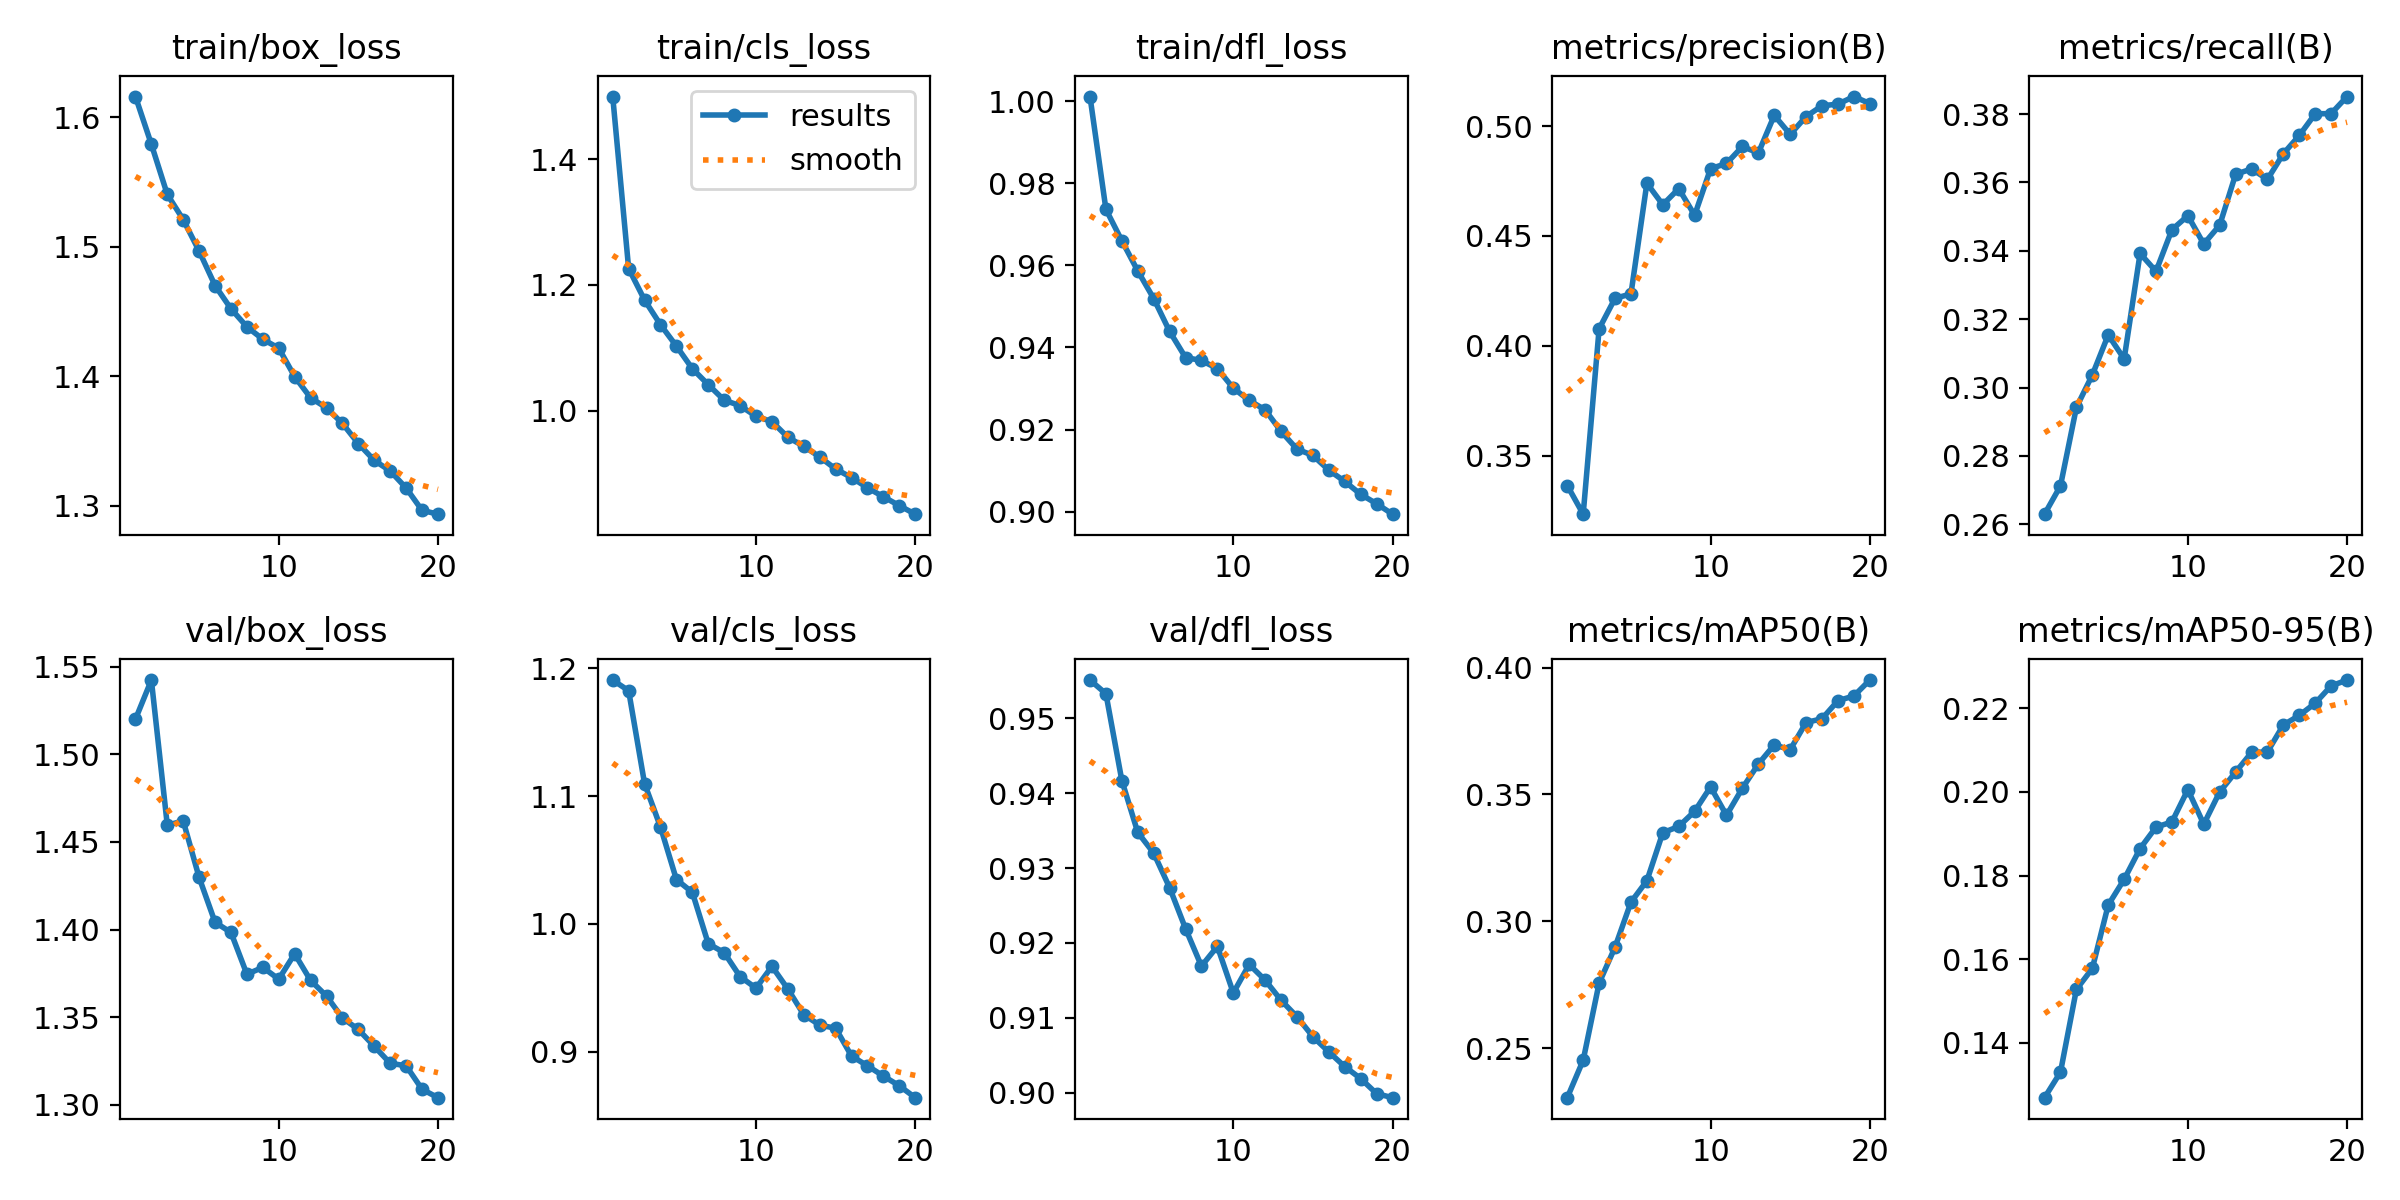

The table this chart was drawn from, first rows:
epoch, time, train/box_loss, train/cls_loss, train/dfl_loss, metrics/precision(B), metrics/recall(B), metrics/mAP50(B), metrics/mAP50-95(B), val/box_loss, val/cls_loss, val/dfl_loss, lr/pg0, lr/pg1, lr/pg2
1, 261.5, 1.616, 1.5, 1.001, 0.3365, 0.2629, 0.2306, 0.1269, 1.52, 1.191, 0.9551, 0.0003028, 0.0003028, 0.0003028
2, 517.5, 1.579, 1.226, 0.9737, 0.3235, 0.2712, 0.2453, 0.133, 1.542, 1.183, 0.9533, 0.0005758, 0.0005758, 0.0005758
3, 767.4, 1.54, 1.176, 0.966, 0.4078, 0.2942, 0.2757, 0.1528, 1.46, 1.11, 0.9417, 0.0008188, 0.0008188, 0.0008188
4, 1019, 1.521, 1.137, 0.9587, 0.4216, 0.3037, 0.2899, 0.1578, 1.462, 1.076, 0.9348, 0.000774, 0.000774, 0.000774
5, 1269, 1.497, 1.103, 0.9519, 0.4237, 0.3154, 0.3076, 0.173, 1.43, 1.035, 0.932, 0.000729, 0.000729, 0.000729
6, 1516, 1.47, 1.067, 0.9439, 0.474, 0.3084, 0.316, 0.1791, 1.404, 1.025, 0.9274, 0.000684, 0.000684, 0.000684
7, 1768, 1.452, 1.041, 0.9375, 0.4642, 0.3392, 0.3349, 0.1865, 1.398, 0.9846, 0.9219, 0.000639, 0.000639, 0.000639
8, 2017, 1.438, 1.017, 0.9368, 0.4715, 0.334, 0.3374, 0.1916, 1.374, 0.9776, 0.9169, 0.000594, 0.000594, 0.000594
9, 2267, 1.429, 1.008, 0.9348, 0.4594, 0.3462, 0.3434, 0.1928, 1.378, 0.9588, 0.9195, 0.000549, 0.000549, 0.000549
10, 2517, 1.422, 0.9911, 0.9301, 0.4806, 0.3503, 0.353, 0.2005, 1.372, 0.9498, 0.9133, 0.000504, 0.000504, 0.000504
11, 2776, 1.4, 0.9826, 0.9271, 0.483, 0.342, 0.3418, 0.1923, 1.386, 0.9668, 0.9171, 0.000459, 0.000459, 0.000459
12, 3020, 1.383, 0.9577, 0.9248, 0.4907, 0.3475, 0.3525, 0.2, 1.371, 0.949, 0.915, 0.000414, 0.000414, 0.000414
13, 3261, 1.376, 0.9433, 0.9195, 0.4877, 0.3624, 0.362, 0.2047, 1.362, 0.929, 0.9123, 0.0003691, 0.0003691, 0.0003691
14, 3526, 1.364, 0.9265, 0.9152, 0.5048, 0.364, 0.3695, 0.2094, 1.349, 0.9208, 0.9102, 0.0003241, 0.0003241, 0.0003241
15, 3802, 1.348, 0.9071, 0.9137, 0.4962, 0.3609, 0.3676, 0.2096, 1.343, 0.9183, 0.9075, 0.0002791, 0.0002791, 0.0002791
16, 4094, 1.335, 0.8936, 0.9101, 0.5043, 0.3684, 0.3783, 0.216, 1.333, 0.8966, 0.9054, 0.0002341, 0.0002341, 0.0002341
17, 4421, 1.327, 0.8773, 0.9073, 0.5092, 0.3738, 0.3798, 0.2183, 1.324, 0.889, 0.9035, 0.0001891, 0.0001891, 0.0001891
18, 4722, 1.314, 0.8631, 0.9042, 0.51, 0.3801, 0.3869, 0.2212, 1.322, 0.8809, 0.9019, 0.0001441, 0.0001441, 0.0001441
19, 5114, 1.296, 0.8489, 0.9019, 0.5134, 0.3802, 0.3888, 0.2253, 1.309, 0.8733, 0.8999, 9.9081e-05, 9.9081e-05, 9.9081e-05
20, 5522, 1.293, 0.8353, 0.8994, 0.5102, 0.3851, 0.3951, 0.2267, 1.304, 0.864, 0.8993, 5.40855e-05, 5.40855e-05, 5.40855e-05
